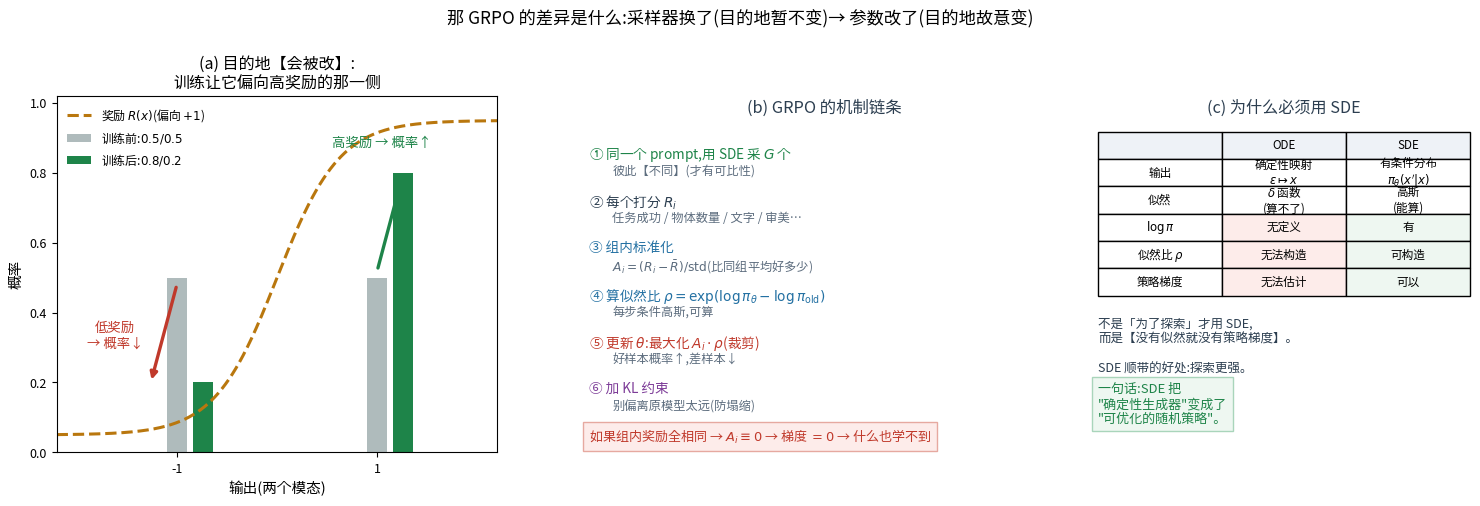

Python code for this plot: (Note: this script raises an exception after producing the figure.)
r"""GRPO 到底改了什么、能学到什么。

(a) 目的地会被【故意改掉】:训练前 P(+1)=0.5 → 训练后 =0.8(奖励偏向 +1)
(b) 机制链条:同一 prompt 采 G 个 → 打分 → 组内标准化 → 优势 → 好的概率上升
(c) 为什么必须是 SDE:ODE 给不出似然 ⇒ 没有 ratio ⇒ 没有梯度
"""
import matplotlib
matplotlib.use("Agg")
from matplotlib import font_manager
for _f in ["/System/Library/Fonts/Supplemental/Arial Unicode.ttf",
           "/System/Library/Fonts/STHeiti Medium.ttc"]:
    try:
        font_manager.fontManager.addfont(_f)
        matplotlib.rcParams["font.family"] = font_manager.FontProperties(fname=_f).get_name()
        break
    except Exception:
        continue
matplotlib.rcParams["axes.unicode_minus"] = False
import matplotlib.pyplot as plt
import numpy as np
from matplotlib.patches import FancyArrowPatch, FancyBboxPatch

RED, BLUE, GREEN, DARK, GREY, ORANGE, PURPLE = ("#c0392b", "#2471a3", "#1e8449",
                                                "#2c3e50", "#95a5a6", "#b9770e", "#7d3c98")
RF = "/Users/kevin/code/lingbot-va/.claude/scratch/rf/"

fig = plt.figure(figsize=(15.2, 5.4), dpi=150)

# ---------------- (a) 目的地被改掉
ax = fig.add_axes([0.05, 0.17, 0.29, 0.66])
xr = np.linspace(-2.2, 2.2, 500)
R = 0.5 + 0.45 * np.tanh(1.6 * (xr - 0.0))          # 奖励函数:偏向 +1
ax.plot(xr, R, color=ORANGE, lw=2.2, ls="--", label="奖励 $R(x)$(偏向 $+1$)")
ax.bar([-1], [0.5], width=0.20, color=GREY, alpha=0.75, label="训练前:$0.5/0.5$")
ax.bar([1], [0.5], width=0.20, color=GREY, alpha=0.75)
ax.bar([-1 + 0.26], [0.2], width=0.20, color=GREEN, label="训练后:$0.8/0.2$")
ax.bar([1 + 0.26], [0.8], width=0.20, color=GREEN)
ax.annotate("", xy=(1.26, 0.80), xytext=(1.0, 0.52),
            arrowprops=dict(arrowstyle="-|>", lw=2.4, color=GREEN))
ax.annotate("", xy=(-1.26, 0.20), xytext=(-1.0, 0.48),
            arrowprops=dict(arrowstyle="-|>", lw=2.4, color=RED))
ax.text(1.05, 0.875, "高奖励 → 概率↑", fontsize=9.6, color=GREEN, ha="center")
ax.text(-1.62, 0.30, "低奖励\n→ 概率↓", fontsize=9.6, color=RED, ha="center")
ax.set_xlim(-2.2, 2.2); ax.set_ylim(0, 1.02)
ax.set_xticks([-1, 1]); ax.set_xlabel("输出(两个模态)", fontsize=10.5)
ax.set_ylabel("概率", fontsize=10.5)
ax.set_title("(a) 目的地【会被改】:\n训练让它偏向高奖励的那一侧", fontsize=11.5)
ax.legend(fontsize=8.6, frameon=False, loc="upper left")
ax.tick_params(labelsize=9)

# ---------------- (b) 机制链条
ax2 = fig.add_axes([0.40, 0.17, 0.31, 0.66]); ax2.axis("off")
ax2.text(0.5, 0.99, "(b) GRPO 的机制链条", ha="center", va="top", fontsize=11.8, color=DARK)
steps = [("① 同一个 prompt,用 SDE 采 $G$ 个", "彼此【不同】(才有可比性)", GREEN),
         ("② 每个打分 $R_i$", "任务成功 / 物体数量 / 文字 / 审美…", DARK),
         ("③ 组内标准化", "$A_i=(R_i-\\bar R)/\\mathrm{std}$(比同组平均好多少)", BLUE),
         ("④ 算似然比 $\\rho=\\exp(\\log\\pi_\\theta-\\log\\pi_{\\rm old})$", "每步条件高斯,可算", BLUE),
         ("⑤ 更新 $\\theta$:最大化 $A_i\\cdot\\rho$(裁剪)", "好样本概率↑,差样本↓", RED),
         ("⑥ 加 KL 约束", "别偏离原模型太远(防塌缩)", PURPLE)]
y = 0.86
for name, note, col in steps:
    ax2.text(0.0, y, name, fontsize=9.8, color=col, va="top")
    ax2.text(0.05, y - 0.052, note, fontsize=8.8, color="#5d6d7e", va="top")
    y -= 0.132
ax2.text(0.0, 0.02,
         "如果组内奖励全相同 → $A_i\\equiv0$ → 梯度 $=0$ → 什么也学不到",
         fontsize=9.4, color=RED, va="bottom", bbox=dict(fc="#fdecea", ec="#e6a9a0"))

# ---------------- (c) 为什么必须 SDE
ax3 = fig.add_axes([0.735, 0.17, 0.245, 0.66]); ax3.axis("off")
ax3.text(0.5, 0.99, "(c) 为什么必须用 SDE", ha="center", va="top", fontsize=11.6, color=DARK)
rows = [["", "ODE", "SDE"],
        ["输出", "确定性映射\n$\\epsilon\\mapsto x$", "有条件分布\n$\\pi_\\theta(x'|x)$"],
        ["似然", "$\\delta$ 函数\n(算不了)", "高斯\n(能算)"],
        ["$\\log\\pi$", "无定义", "有"],
        ["似然比 $\\rho$", "无法构造", "可构造"],
        ["策略梯度", "无法估计", "可以"]]
tb = ax3.table(cellText=rows, cellLoc="center", bbox=[0.0, 0.44, 1.0, 0.46])
tb.auto_set_font_size(False); tb.set_fontsize(8.4)
for (r, c), cell in tb.get_celld().items():
    if r == 0:
        cell.set_facecolor("#eef2f7")
    if c == 1 and r >= 3:
        cell.set_facecolor("#fdecea")
    if c == 2 and r >= 3:
        cell.set_facecolor("#eef7f1")
ax3.text(0.0, 0.38,
         "不是「为了探索」才用 SDE,\n而是【没有似然就没有策略梯度】。\n\n"
         "SDE 顺带的好处:探索更强。",
         fontsize=9.0, color=DARK, va="top")
ax3.text(0.0, 0.075,
         "一句话:SDE 把\n\"确定性生成器\"变成了\n\"可优化的随机策略\"。",
         fontsize=9.4, color=GREEN, va="bottom", bbox=dict(fc="#eef7f1", ec="#a9d5bb"))

fig.suptitle("那 GRPO 的差异是什么:采样器换了(目的地暂不变)→ 参数改了(目的地故意变)", fontsize=12.4, y=0.99)
fig.savefig(RF + "fg_grpo_what_changes.png", bbox_inches="tight")
print("wrote", RF + "fg_grpo_what_changes.png")
